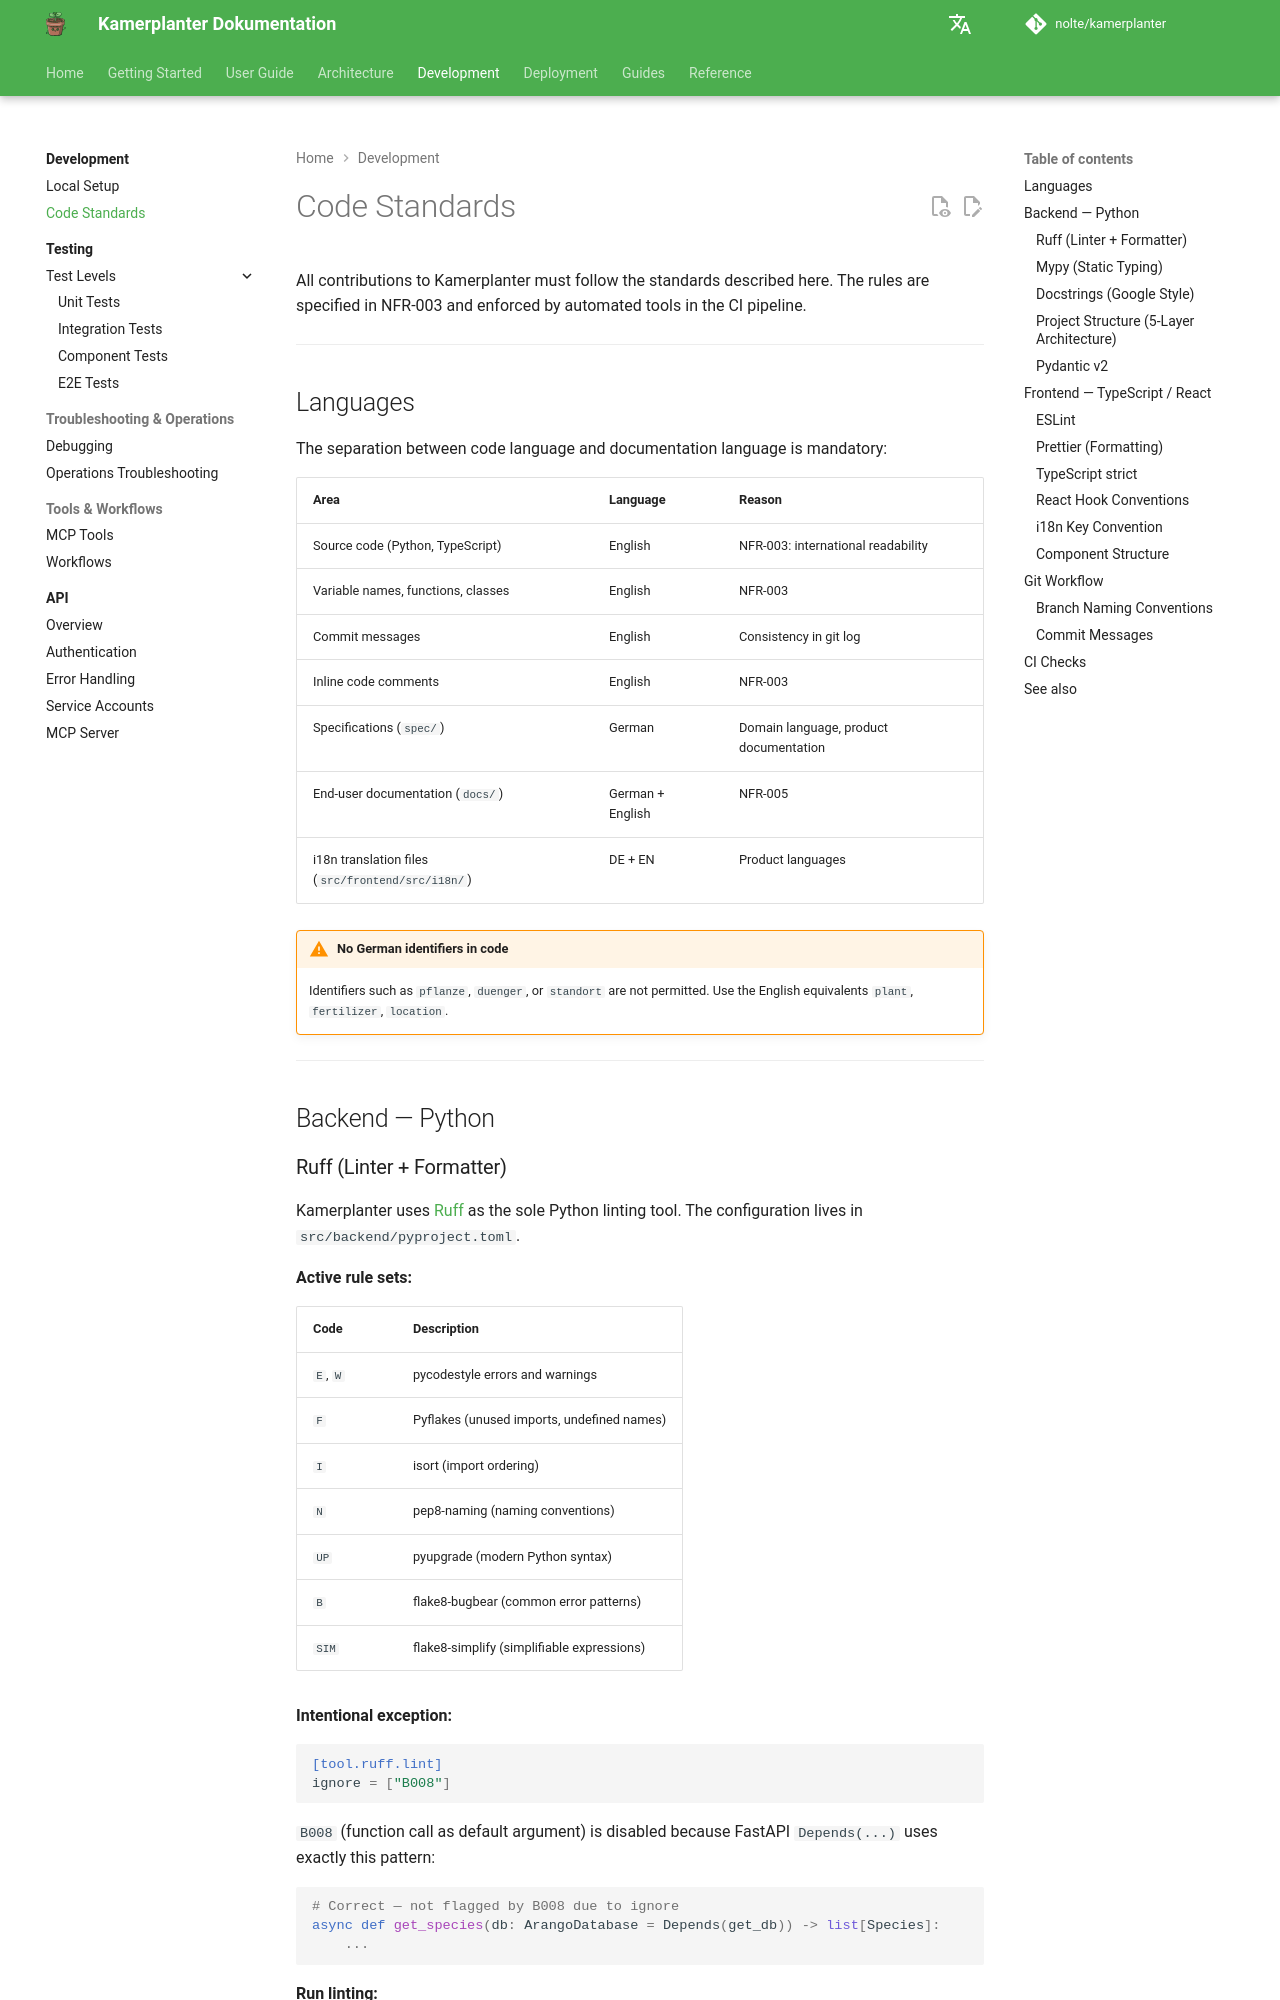

repository: nolte/kamerplanter · page: en/development/code-standards/index.html · generator: mkdocs

# Code Standards

All contributions to Kamerplanter must follow the standards described here. The rules are specified in NFR-003 and enforced by automated tools in the CI pipeline.

---

## Languages

The separation between code language and documentation language is mandatory:

| Area | Language | Reason |
|------|----------|--------|
| Source code (Python, TypeScript) | English | NFR-003: international readability |
| Variable names, functions, classes | English | NFR-003 |
| Commit messages | English | Consistency in git log |
| Inline code comments | English | NFR-003 |
| Specifications (`spec/`) | German | Domain language, product documentation |
| End-user documentation (`docs/`) | German + English | NFR-005 |
| i18n translation files (`src/frontend/src/i18n/`) | DE + EN | Product languages |

!!! warning "No German identifiers in code"
    Identifiers such as `pflanze`, `duenger`, or `standort` are not permitted. Use the English equivalents `plant`, `fertilizer`, `location`.

---

## Backend — Python

### Ruff (Linter + Formatter)

Kamerplanter uses [Ruff](https://docs.astral.sh/ruff/) as the sole Python linting tool. The configuration lives in `src/backend/pyproject.toml`.

**Active rule sets:**

| Code | Description |
|------|-------------|
| `E`, `W` | pycodestyle errors and warnings |
| `F` | Pyflakes (unused imports, undefined names) |
| `I` | isort (import ordering) |
| `N` | pep8-naming (naming conventions) |
| `UP` | pyupgrade (modern Python syntax) |
| `B` | flake8-bugbear (common error patterns) |
| `SIM` | flake8-simplify (simplifiable expressions) |

**Intentional exception:**

```toml
[tool.ruff.lint]
ignore = ["B008"]
```

`B008` (function call as default argument) is disabled because FastAPI `Depends(...)` uses exactly this pattern:

```python
# Correct — not flagged by B008 due to ignore
async def get_species(db: ArangoDatabase = Depends(get_db)) -> list[Species]:
    ...
```

**Run linting:**

```bash
cd src/backend
ruff check .
```

**Fix auto-correctable issues:**

```bash
ruff check . --fix
```

**Format code (Black-compatible, 120-character line length):**

```bash
ruff format .
```
